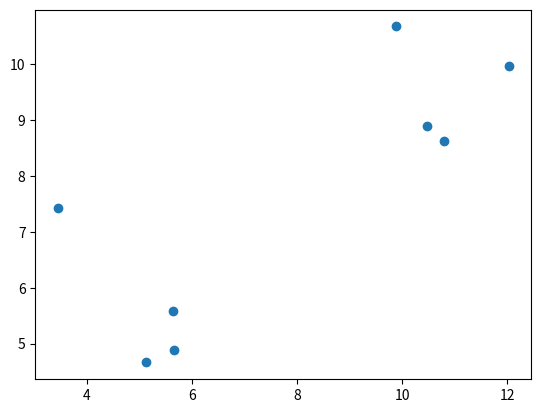

Write the Python code that produced this figure.
from copy import deepcopy
import numpy as np
import pandas as pd
from matplotlib import pyplot as plt

# armo dos grupos de datos
data_1 = np.random.randn(4,2) + 5       
data_2 = np.random.randn(4,2) + 10
print('data1 ', data_1)
print('data2 ',data_2)

# data_2 = np.random.randn(200,2) 
# data_3 = np.random.randn(200,2) 

data = np.concatenate((data_1, data_2), axis = 0)
print('data ', data)
plt.scatter(data[:,0], data[:,1])
plt.show()